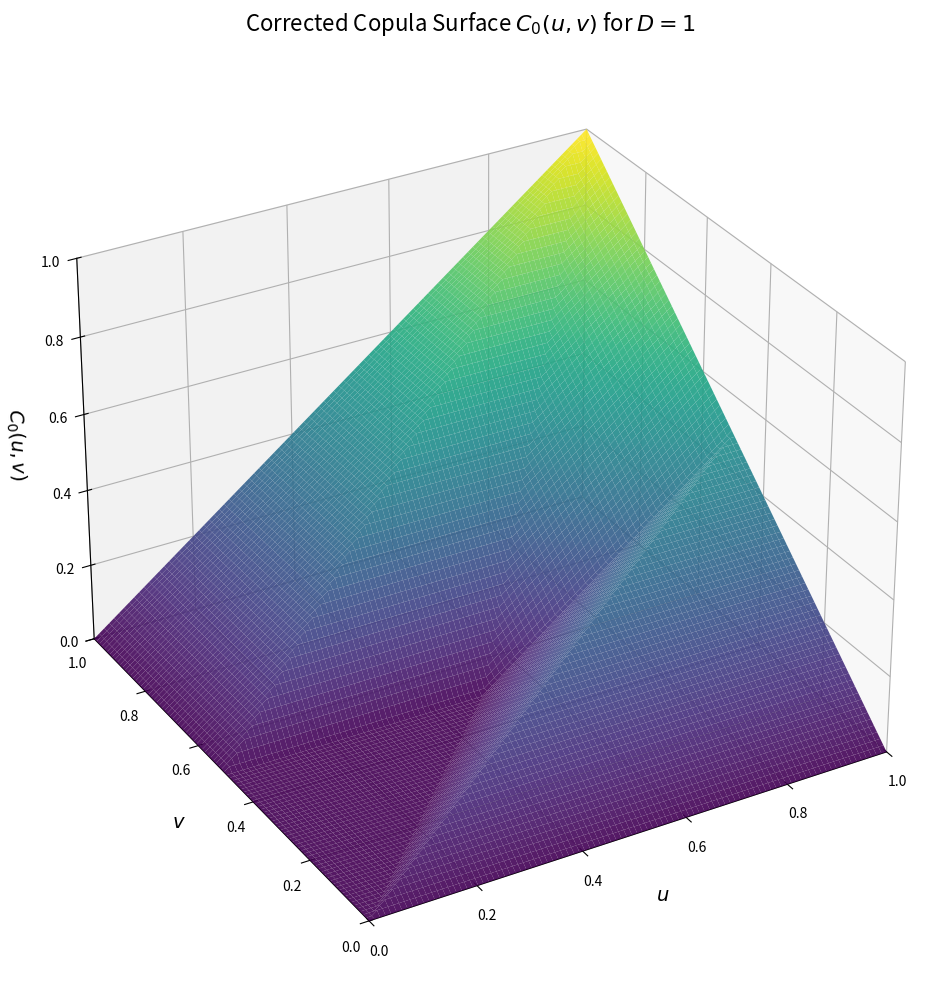

Recreate this plot in Python.
import numpy as np
import matplotlib.pyplot as plt

# =============================================================================
#   PARAMETER TO TUNE
# =============================================================================
# The global parameter D determines the copula's structure.
# D is the limiting rescaled Lagrange multiplier, D = 3*zeta.
# For all three geometric regimes to be visible, D must be in (0, 1).
# - D -> 0 gives the comonotonicity copula C(u,v) = min(u,v).
# - D -> 1 gives the countermonotonicity copula C(u,v) = max(0, u+v-1).
# A value of D=0.4 shows the three regimes clearly.
D = 1
# =============================================================================


def get_t_minus(v, D):
    """
    Calculates the lower breakpoint function t_-(v) from the corrected
    derivation (H_0). This function defines the upper bound of the
    first support interval [0, t_-(v)].
    This function is vectorized to work with numpy arrays.
    """
    # Define the breakpoints between regimes
    v_minus = D / 2.0
    v_plus = 1.0 - D / 2.0

    # Initialize the result array
    t_m_values = np.zeros_like(v)

    # Define conditions for the three regimes
    cond_low_v = v <= v_minus
    cond_mid_v = (v > v_minus) & (v < v_plus)
    cond_high_v = v >= v_plus

    # Apply the piecewise formula
    t_m_values[cond_low_v] = 0.0
    t_m_values[cond_mid_v] = v[cond_mid_v] - D / 2.0
    t_m_values[cond_high_v] = 2.0 * v[cond_high_v] - 1.0

    return t_m_values


def get_t_plus(v, D):
    """
    Calculates the upper breakpoint function t_+(v) from the corrected
    derivation (H_0). This function defines the upper bound of the
    second support interval (v, t_+(v)].
    This function is vectorized to work with numpy arrays.
    """
    # Define the breakpoints between regimes
    v_minus = D / 2.0
    v_plus = 1.0 - D / 2.0

    # Initialize the result array
    t_p_values = np.zeros_like(v)

    # Define conditions for the three regimes
    cond_low_v = v <= v_minus
    cond_mid_v = (v > v_minus) & (v < v_plus)
    cond_high_v = v >= v_plus

    # Apply the piecewise formula
    t_p_values[cond_low_v] = 2.0 * v[cond_low_v]
    t_p_values[cond_mid_v] = v[cond_mid_v] + D / 2.0
    t_p_values[cond_high_v] = 1.0

    return t_p_values


def get_copula_C(U, V, D):
    """
    Calculates the value of the copula C(u,v) for a given D, based on the
    corrected formula (C_0).

    Args:
        U (np.ndarray): 2D meshgrid of u-coordinates.
        V (np.ndarray): 2D meshgrid of v-coordinates.
        D (float): The global parameter of the solution, must be in [0, 1].

    Returns:
        np.ndarray: The corresponding copula values C(u,v).
    """
    if not (0 <= D <= 1):
        raise ValueError("Parameter D must be between 0 and 1.")

    # First, calculate the breakpoint functions for all v-coordinates
    t_minus_vals = get_t_minus(V, D)
    t_plus_vals = get_t_plus(V, D)

    # Initialize the result array
    C = np.zeros_like(U)

    # Define the masks for the four piecewise regions of the copula
    cond1 = U <= t_minus_vals
    cond2 = (U > t_minus_vals) & (U <= V)
    cond3 = (U > V) & (U <= t_plus_vals)
    cond4 = U > t_plus_vals

    # Apply the piecewise formula for C(u,v)
    C[cond1] = U[cond1]
    C[cond2] = t_minus_vals[cond2]
    C[cond3] = t_minus_vals[cond3] + U[cond3] - V[cond3]
    C[cond4] = V[cond4]  # This is because t_-(v) + t_+(v) - v = v

    return C


# --- Main script for plotting ---
if __name__ == "__main__":
    # 1. Generate data
    resolution = 100
    u_coords = np.linspace(0, 1, resolution)
    v_coords = np.linspace(0, 1, resolution)
    U, V = np.meshgrid(u_coords, v_coords)

    # Calculate the copula surface
    C_vals = get_copula_C(U, V, D)

    # 2. Create the 3D plot
    fig = plt.figure(figsize=(12, 10))
    ax = fig.add_subplot(111, projection="3d")

    # Plot the surface
    ax.plot_surface(
        U, V, C_vals, cmap="viridis", rstride=1, cstride=1, edgecolor="none", alpha=0.9
    )

    # 3. Customize the plot
    ax.set_title(
        f"Corrected Copula Surface $C_0(u,v)$ for $D={D}$", fontsize=16, pad=20
    )
    ax.set_xlabel("$u$", fontsize=14, labelpad=10)
    ax.set_ylabel("$v$", fontsize=14, labelpad=10)
    ax.set_zlabel("$C_0(u,v)$", fontsize=14, labelpad=10)
    ax.set_xlim(0, 1)
    ax.set_ylim(0, 1)
    ax.set_zlim(0, 1)

    # Set a good initial viewing angle
    ax.view_init(elev=30, azim=-120)

    # 4. Show the plot
    plt.tight_layout()
    plt.show()
